The GitHub repository comau-na/edo-ROS2 contains a labelled image folder "photos" with 6 categories: blue bucket, green bucket, red bucket, blue cube, green cube, red cube. Examples follow, each with its label.

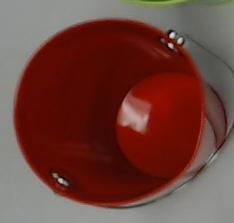
Label: red bucket

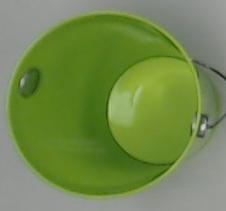
Label: green bucket

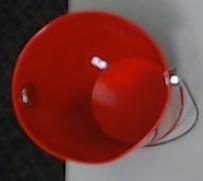
Label: red bucket

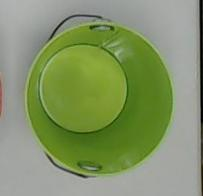
Label: green bucket

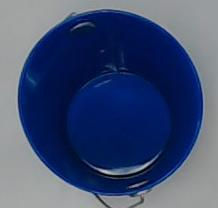
Label: blue bucket

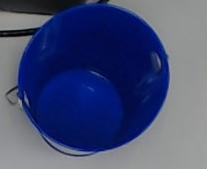
Label: blue bucket
